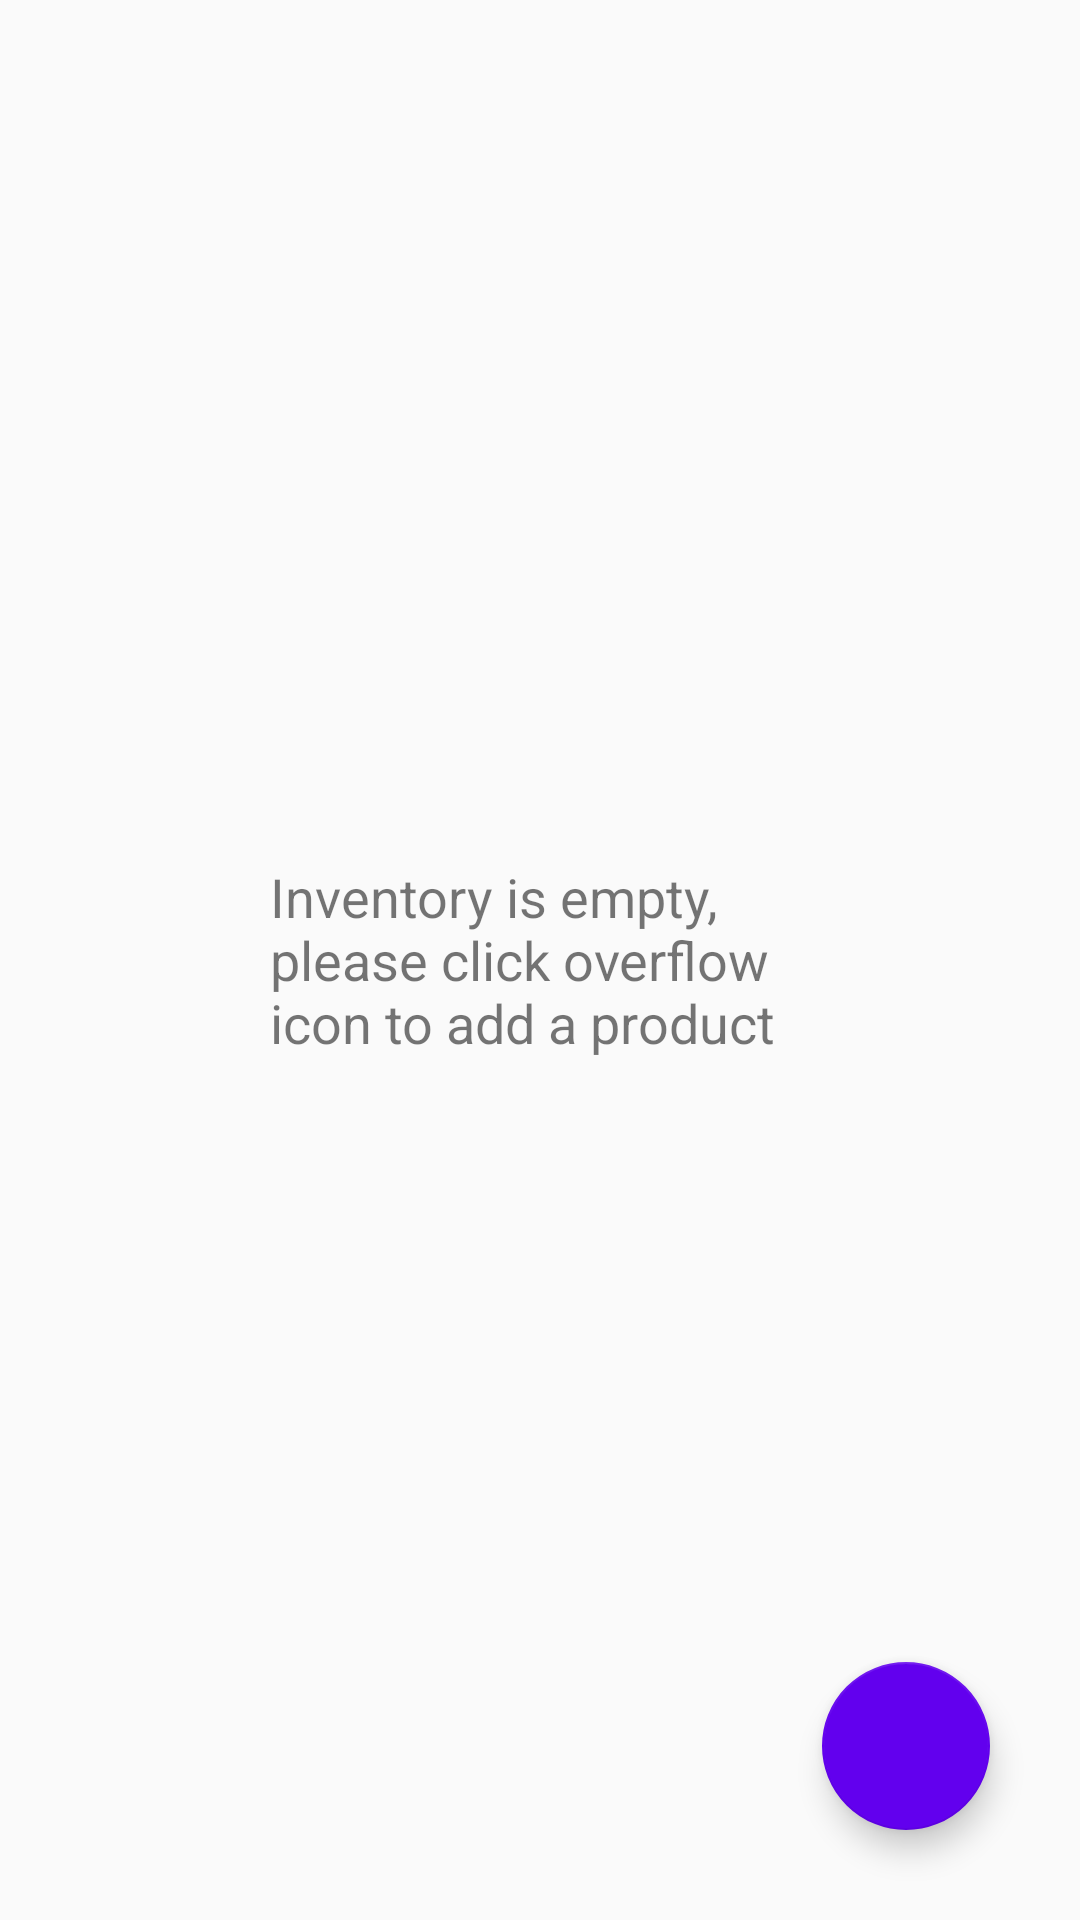

This screen was rendered from an Android layout file. Write that file and the resources it references.
<!-- AndroidManifest.xml: application theme AppTheme -->
<!-- res/layout/activity_catalog.xml -->
<?xml version="1.0" encoding="utf-8"?>
<RelativeLayout xmlns:android="http://schemas.android.com/apk/res/android"
    xmlns:app="http://schemas.android.com/apk/res-auto"
    xmlns:tools="http://schemas.android.com/tools"
    android:layout_width="match_parent"
    android:layout_height="match_parent"
    android:layout_centerHorizontal="false"
    android:descendantFocusability="blocksDescendants"
    tools:context=".CatalogActivity">

    <ListView
        android:id="@+id/list"
        android:layout_width="match_parent"
        android:layout_height="match_parent"/>

    <RelativeLayout
        android:layout_width="match_parent"
        android:layout_height="match_parent"
        android:id="@+id/empty_view">

        <TextView
            android:layout_width="@dimen/empty_view_text_length"
            android:layout_height="wrap_content"
            android:layout_centerInParent="true"
            android:text="@string/empty_view_text"
            android:textSize="@dimen/label_text_size"/>

    </RelativeLayout>

    <android.support.design.widget.FloatingActionButton
        android:id="@+id/fab_button"
        android:layout_width="wrap_content"
        android:layout_height="wrap_content"
        android:layout_alignParentBottom="true"
        android:layout_alignParentEnd="true"
        android:src="@drawable/ic_add_write_24dp"
        android:background="@drawable/ripple_oval"
        android:layout_margin="@dimen/fab_button_margin" />
</RelativeLayout>
<!-- resources referenced by this layout -->
<resources>
  <dimen name="empty_view_text_length">180dp</dimen>
  <dimen name="fab_button_margin">30dp</dimen>
  <dimen name="label_text_size">18sp</dimen>
  <string name="empty_view_text">Inventory is empty, please click overflow icon to add a product</string>
  <style name="AppTheme" parent="Theme.AppCompat.Light.DarkActionBar">
          
          <item name="colorPrimary">@color/colorPrimary</item>
          <item name="colorPrimaryDark">@color/colorPrimaryDark</item>
          <item name="colorAccent">@color/colorPrimary</item>
      </style>
  <!-- not gathered from this repository: default colours our renderer supplied (Android Studio template values) -->
  <color name="colorPrimary">#FF6200EE</color>
  <color name="colorPrimaryDark">#FF3700B3</color>
</resources>
